Run: headless pygame with SDL's dummy video driver; simulated clock (each Clock.tick advances the game by its frame time, no real sleeping); random seed 0; keys injected as events and as key.get_pressed() state; no mouse input.
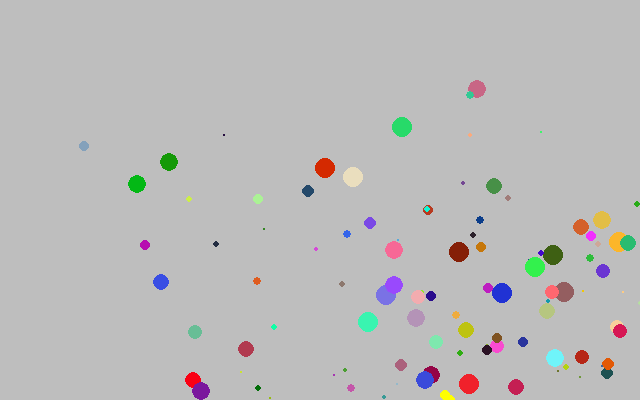
Frame 1 of 4 · flips 1–60 · no input
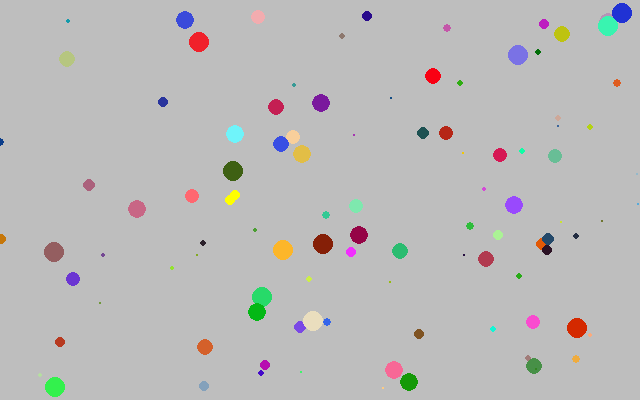
Frame 2 of 4 · flips 61–180 · tapped SPACE, RETURN · held RIGHT (→), D
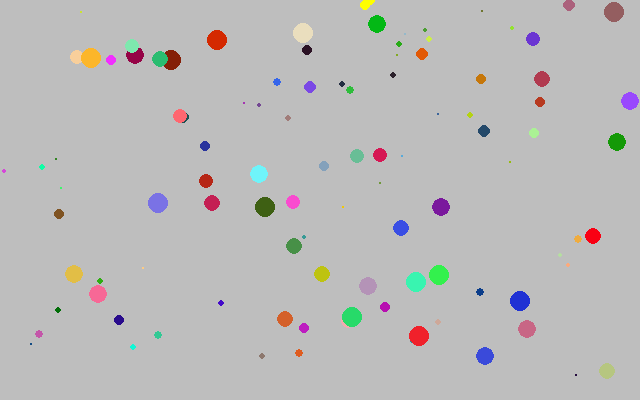
Frame 3 of 4 · flips 181–300 · held DOWN (↓), S
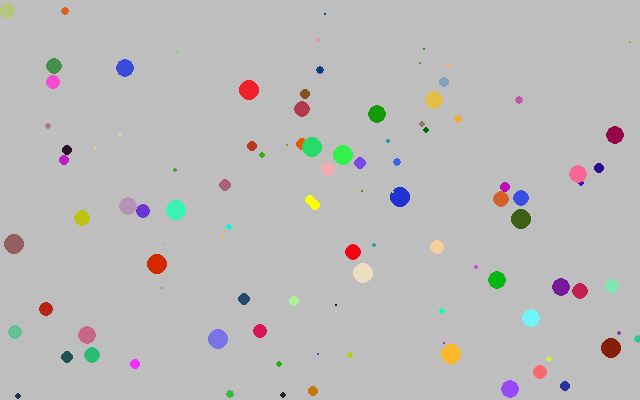
Frame 4 of 4 · flips 301–420 · held LEFT (←), A, UP (↑), W

The pygame program that drew these frames:

import pygame
import sys
import random


# You will implement this module ENTIRELY ON YOUR OWN!
class Ball:
    def __init__(self, screen, x, y, speed_x, speed_y, radius, color):
        self.screen = screen
        self.x = x
        self.y = y
        self.speed_x = speed_x
        self.speed_y = speed_y
        self.radius = radius
        self.color = color
        
        
    def draw(self):
        # color = (random.randint(0,255), random.randint(0,255), random.randint(0,255))
        pygame.draw.circle(self.screen, self.color, (self.x, self.y), self.radius)
        
    def move(self):
        self.x += self.speed_x
        self.y += self.speed_y
        if self.x > self.screen.get_width() - self.radius:
            self.speed_x = -self.speed_x
        if self.x < self.radius:
            self.speed_x = -self.speed_x
        if self.y > self.screen.get_height() - self.radius:
            self.speed_y = -self.speed_y
        if self.y < self.radius:
            self.speed_y = -self.speed_y   
        
     
        
# TODO: Create a Ball class.
# TODO: Possible member variables: screen, color, x, y, radius, speed_x, speed_y
# TODO: Methods: __init__, draw, move


def main():
    pygame.init()
    screen = pygame.display.set_mode((640, 400))
    pygame.display.set_caption('Bouncing Ball')
    screen.fill(pygame.Color('gray'))
    clock = pygame.time.Clock()

    # TODO: Create an instance of the Ball class called ball1
    ball1 = Ball(screen, 150, 100, 5, 5, 5, pygame.Color("yellow"))
    balls = []
    for k in range(100):
        radius = random.randint(1, 10)
        new_ball = Ball(screen, 
                    random.randint(radius, screen.get_width() - radius),
                    random.randint(radius, screen.get_height() - radius),
                    random.randint(1, 5),
                    random.randint(1, 5),
                    radius,
                    (random.randint(0, 255), random.randint(0, 255), random.randint(0, 255)))    
        balls.append(new_ball)
    
    while True:
        for event in pygame.event.get():
            if event.type == pygame.QUIT:
                sys.exit()

        clock.tick(60)
        
        screen.fill(pygame.Color('gray'))
        ball1.draw()
        ball1.move()
        
        # for k in range(len(balls)):
        #     balls[k].move()
        #     balls[k].draw()
        
        for ball in balls:
            ball.move()
            ball.draw()
            
        # TODO: Move the ball
        # TODO: Draw the ball
        ball1.draw()
        pygame.display.update()


main()


# Optional challenges (if you finish and want do play a bit more):
#   After you get 1 ball working make a few balls (ball2, ball3, etc) that start in different places.
#   Make each ball a different color
#   Make the screen 1000 x 800 to allow your balls more space (what needs to change?)
#   Make the speed of each ball randomly chosen (1 to 5)
#   After you get that working try making a list of balls to have 100 balls (use a loop)!
#   Use random colors for each ball
